The GitHub repository NickStrauch13/SingNET contains a labelled image folder "costa_rica" with 5 categories: broad-billed motmot, great tinamou, green ibis, white-breasted wood wren, yellow-throated toucan. Examples follow, each with its label.

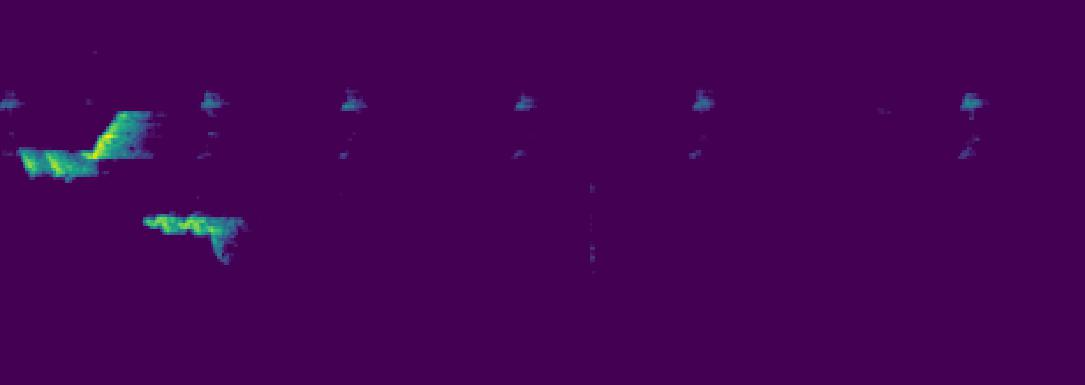
Label: white-breasted wood wren

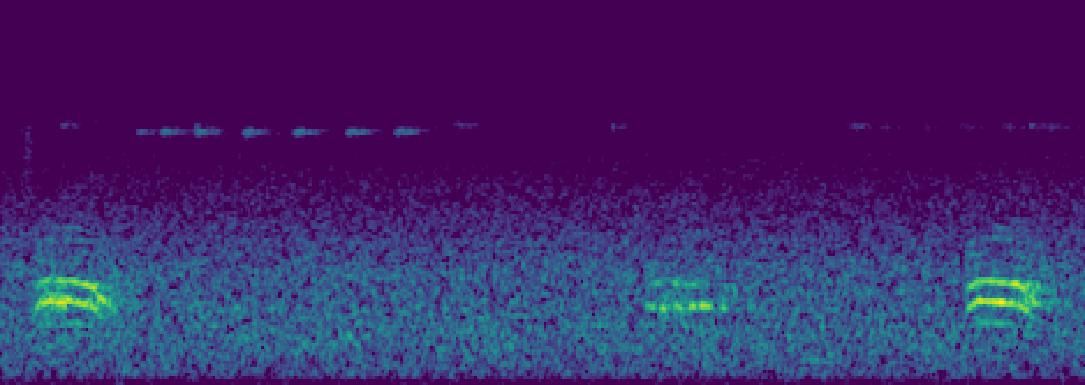
Label: broad-billed motmot

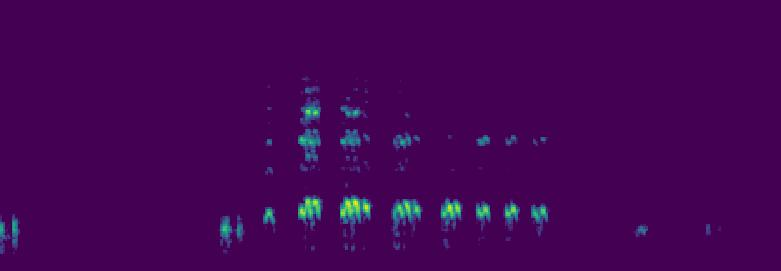
Label: green ibis

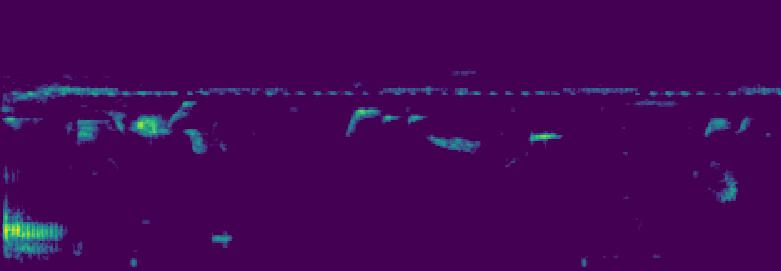
Label: green ibis

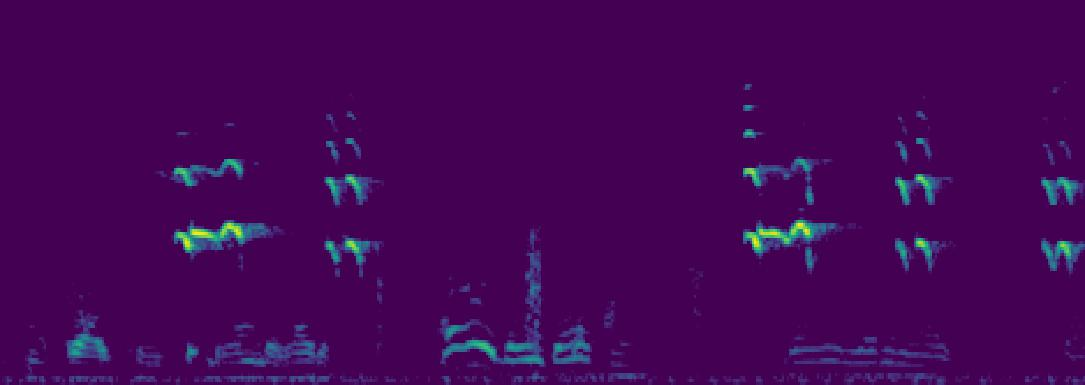
Label: yellow-throated toucan

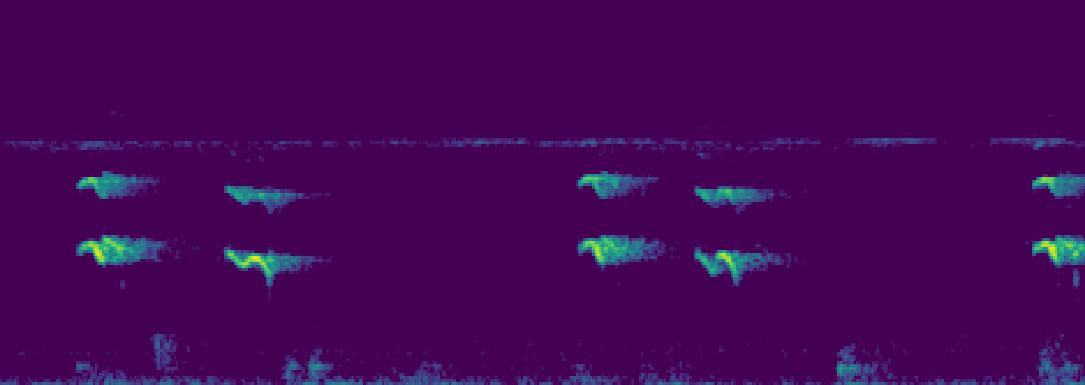
Label: yellow-throated toucan
